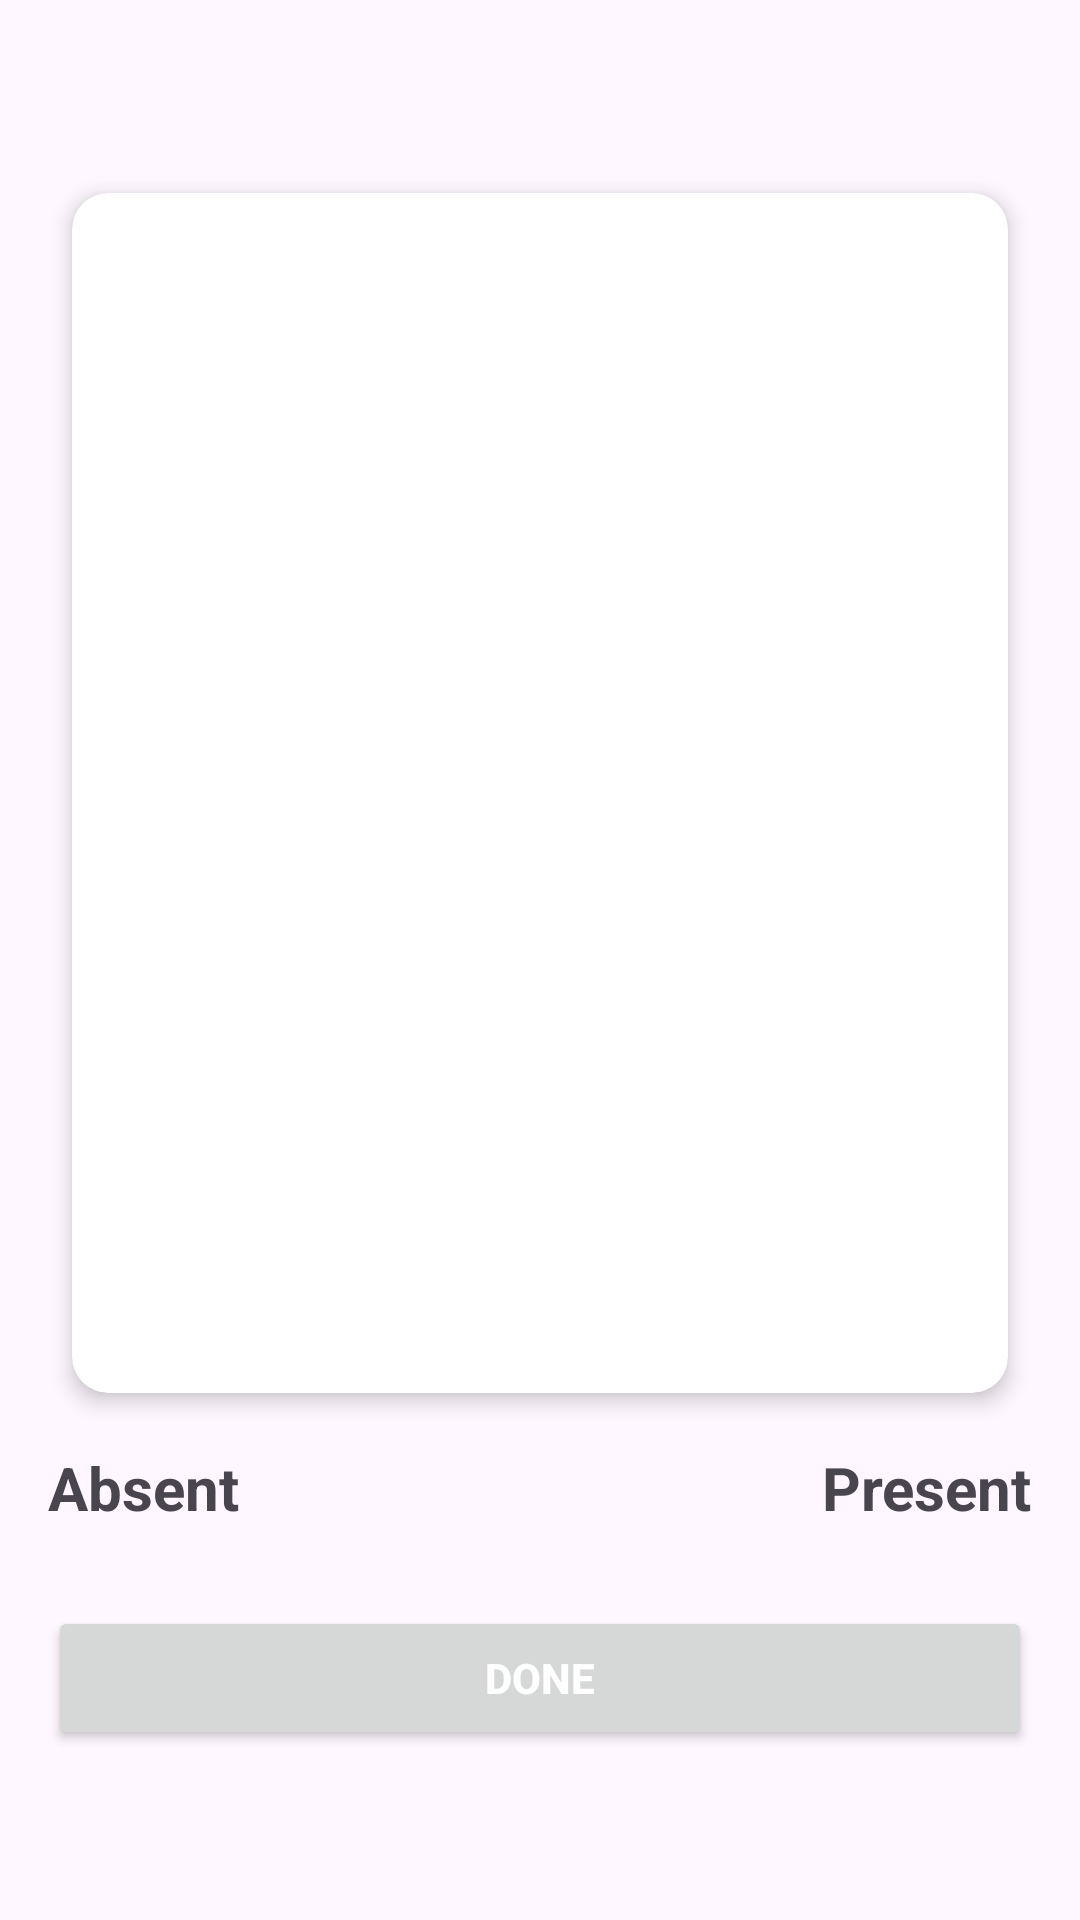

Android layout source for this screen:
<!-- AndroidManifest.xml: application theme Theme.NewAttendanceManagement -->
<!-- res/layout/activity_student_list_for_attendance.xml -->
<?xml version="1.0" encoding="utf-8"?>
<LinearLayout xmlns:android="http://schemas.android.com/apk/res/android"
    xmlns:app="http://schemas.android.com/apk/res-auto"
    android:layout_width="match_parent"
    android:layout_height="match_parent"
    android:gravity="center"
    android:orientation="vertical"
    android:padding="16dp">

    
    <androidx.cardview.widget.CardView
        android:layout_width="match_parent"
        android:layout_height="wrap_content"
        android:layout_margin="8dp"

        app:cardCornerRadius="12dp"
        app:cardElevation="4dp">

        
        <androidx.recyclerview.widget.RecyclerView
            android:id="@+id/recyclerViewStudents"
            android:layout_width="match_parent"
            android:layout_height="400dp"
            android:layout_weight="1"
            android:clipToPadding="false"
            android:padding="8dp"
            android:scrollbars="vertical" />

    </androidx.cardview.widget.CardView>

    
    <RelativeLayout
        android:layout_width="match_parent"
        android:layout_height="wrap_content"
        android:layout_marginVertical="10sp">

        
        <TextView
            android:id="@+id/txtAbsent"
            android:layout_width="wrap_content"
            android:layout_height="wrap_content"
            android:layout_alignParentStart="true"
            android:layout_alignParentTop="true"
            android:text="Absent"
            android:textSize="20dp"
            android:textStyle="bold" />

        
        <TextView
            android:id="@+id/txtPresent"
            android:layout_width="wrap_content"
            android:layout_height="wrap_content"
            android:layout_alignParentTop="true"
            android:layout_alignParentEnd="true"
            android:text="Present"
            android:textSize="20dp"
            android:textStyle="bold" />
    </RelativeLayout>

    
    <Button
        android:id="@+id/btnDone"
        android:layout_width="match_parent"
        android:layout_height="wrap_content"
        android:layout_marginTop="16dp"
        android:text="Done"
        android:textColor="@android:color/white"
        android:textStyle="bold" />

</LinearLayout>
<!-- resources referenced by this layout -->
<resources>
  <style name="Theme.NewAttendanceManagement" parent="Base.Theme.NewAttendanceManagement" />
  <style name="Base.Theme.NewAttendanceManagement" parent="Theme.Material3.DayNight.NoActionBar">
          
          
      </style>
</resources>
